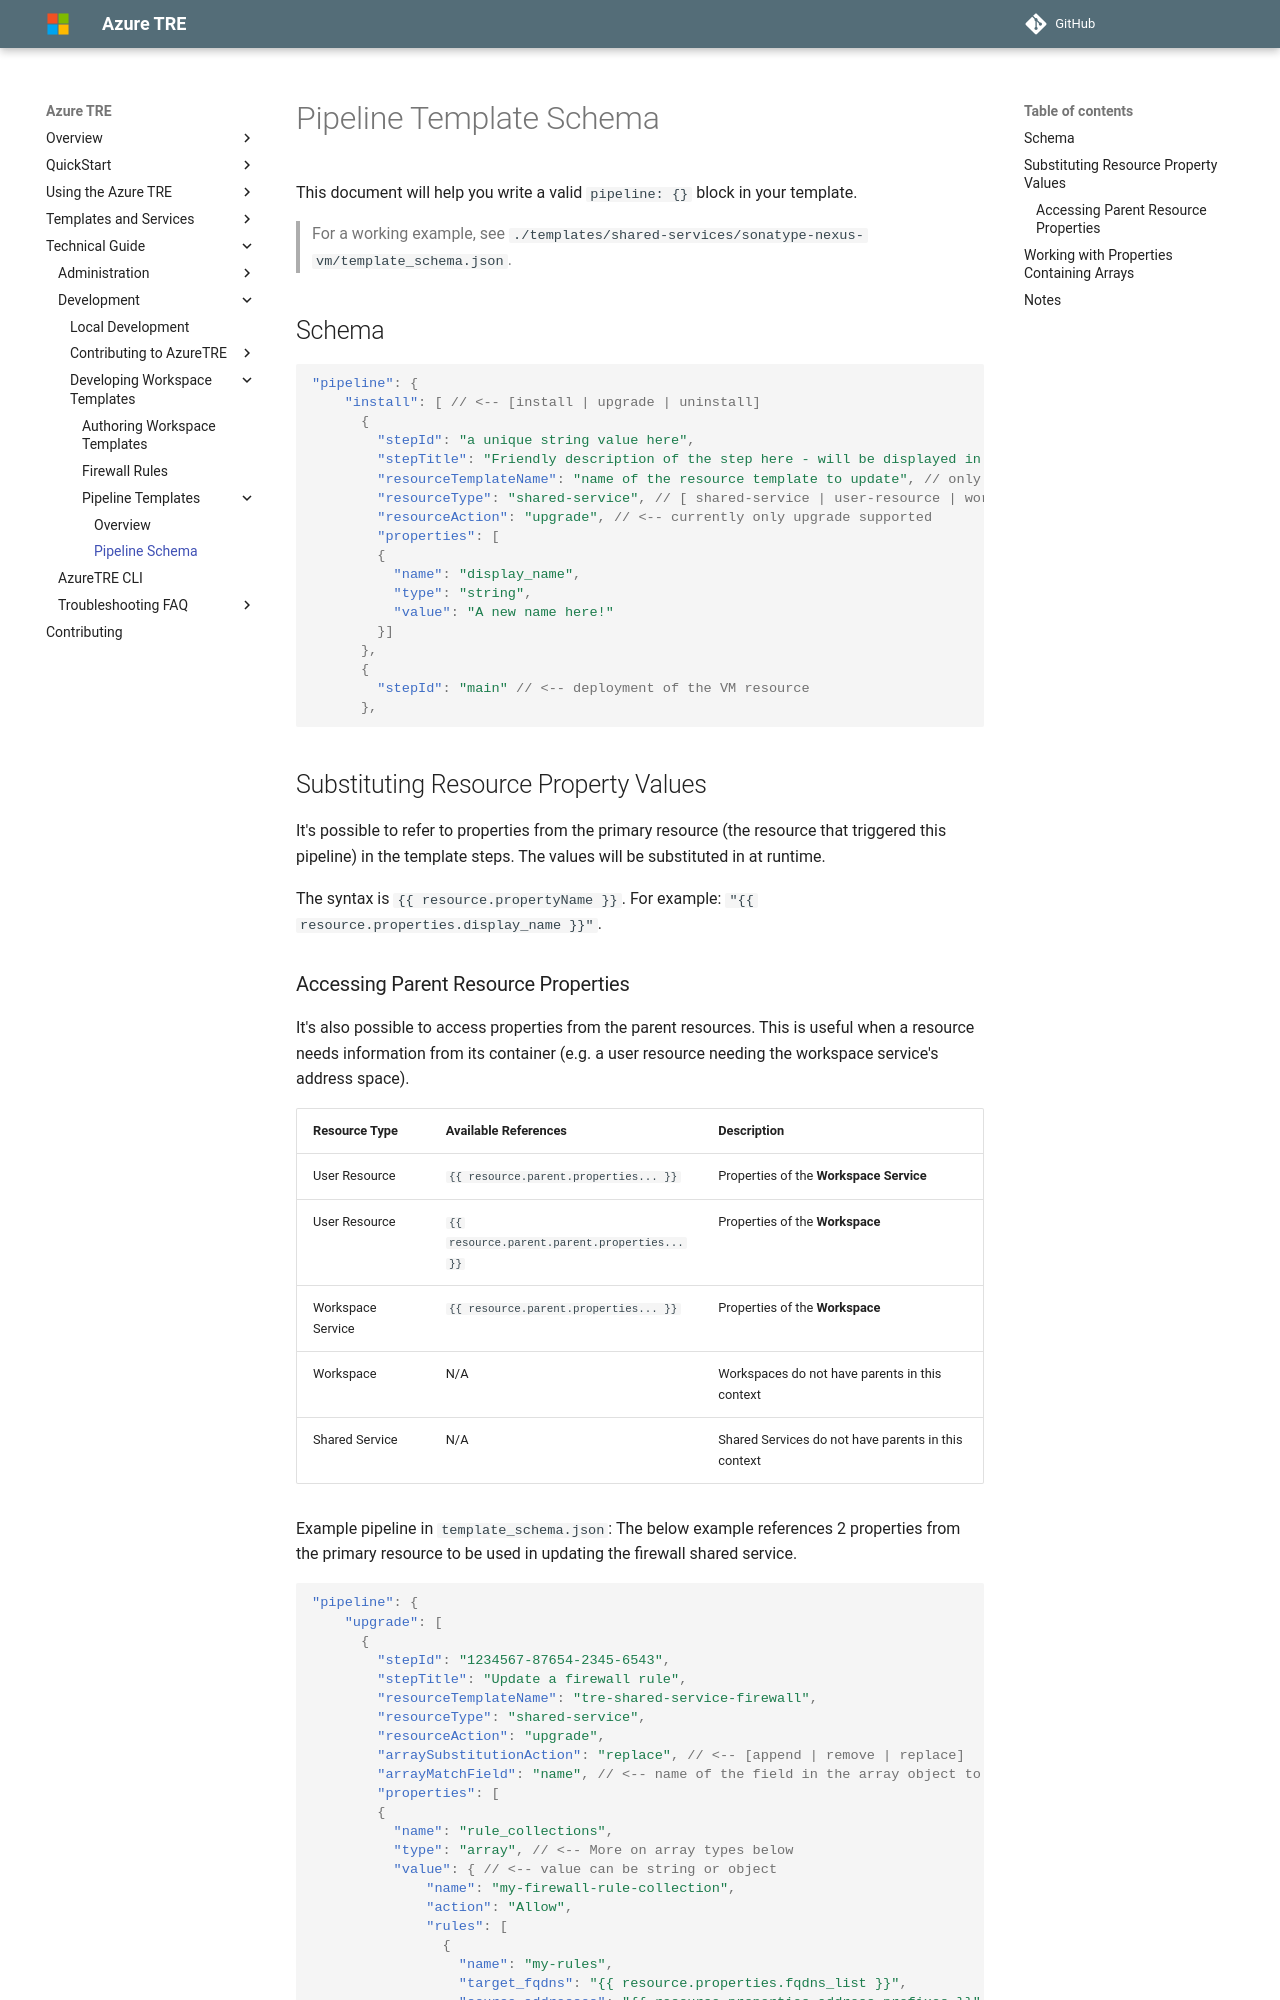

repository: microsoft/AzureTRE · page: unreleased/tre-templates/pipeline-templates/pipeline-schema/index.html · generator: mkdocs

# Pipeline Template Schema
This document will help you write a valid `pipeline: {}` block in your template.

> For a working example, see `./templates/shared-services/sonatype-nexus-vm/template_schema.json`.

## Schema
```json
"pipeline": {
    "install": [ // <-- [install | upgrade | uninstall]
      {
        "stepId": "a unique string value here",
        "stepTitle": "Friendly description of the step here - will be displayed in the UI",
        "resourceTemplateName": "name of the resource template to update", // only required for shared_service targets
        "resourceType": "shared-service", // [ shared-service | user-resource | workspace-service | workspace ]
        "resourceAction": "upgrade", // <-- currently only upgrade supported
        "properties": [
        {
          "name": "display_name",
          "type": "string",
          "value": "A new name here!"
        }]
      },
      {
        "stepId": "main" // <-- deployment of the VM resource
      },

```

## Substituting Resource Property Values
It's possible to refer to properties from the primary resource (the resource that triggered this pipeline) in the template steps. The values will be substituted in at runtime.

The syntax is `{{ resource.propertyName }}`. For example: `"{{ resource.properties.display_name }}"`.

### Accessing Parent Resource Properties
It's also possible to access properties from the parent resources. This is useful when a resource needs information from its container (e.g. a user resource needing the workspace service's address space).

| Resource Type | Available References | Description |
| --- | --- | --- |
| User Resource | `{{ resource.parent.properties... }}` | Properties of the **Workspace Service** |
| User Resource | `{{ resource.parent.parent.properties... }}` | Properties of the **Workspace** |
| Workspace Service | `{{ resource.parent.properties... }}` | Properties of the **Workspace** |
| Workspace | N/A | Workspaces do not have parents in this context |
| Shared Service | N/A | Shared Services do not have parents in this context |

Example pipeline in `template_schema.json`:
The below example references 2 properties from the primary resource to be used in updating the firewall shared service.

```json
"pipeline": {
    "upgrade": [
      {
        "stepId": "1234567-87654-2345-6543",
        "stepTitle": "Update a firewall rule",
        "resourceTemplateName": "tre-shared-service-firewall",
        "resourceType": "shared-service",
        "resourceAction": "upgrade",
        "arraySubstitutionAction": "replace", // <-- [append | remove | replace]
        "arrayMatchField": "name", // <-- name of the field in the array object to match on, for remove / replace
        "properties": [
        {
          "name": "rule_collections",
          "type": "array", // <-- More on array types below
          "value": { // <-- value can be string or object
              "name": "my-firewall-rule-collection",
              "action": "Allow",
              "rules": [
                {
                  "name": "my-rules",
                  "target_fqdns": "{{ resource.properties.fqdns_list }}",
                  "source_addresses": "{{ resource.properties.address_prefixes }}"
                }
              ]
          }
        }]
      },
```
